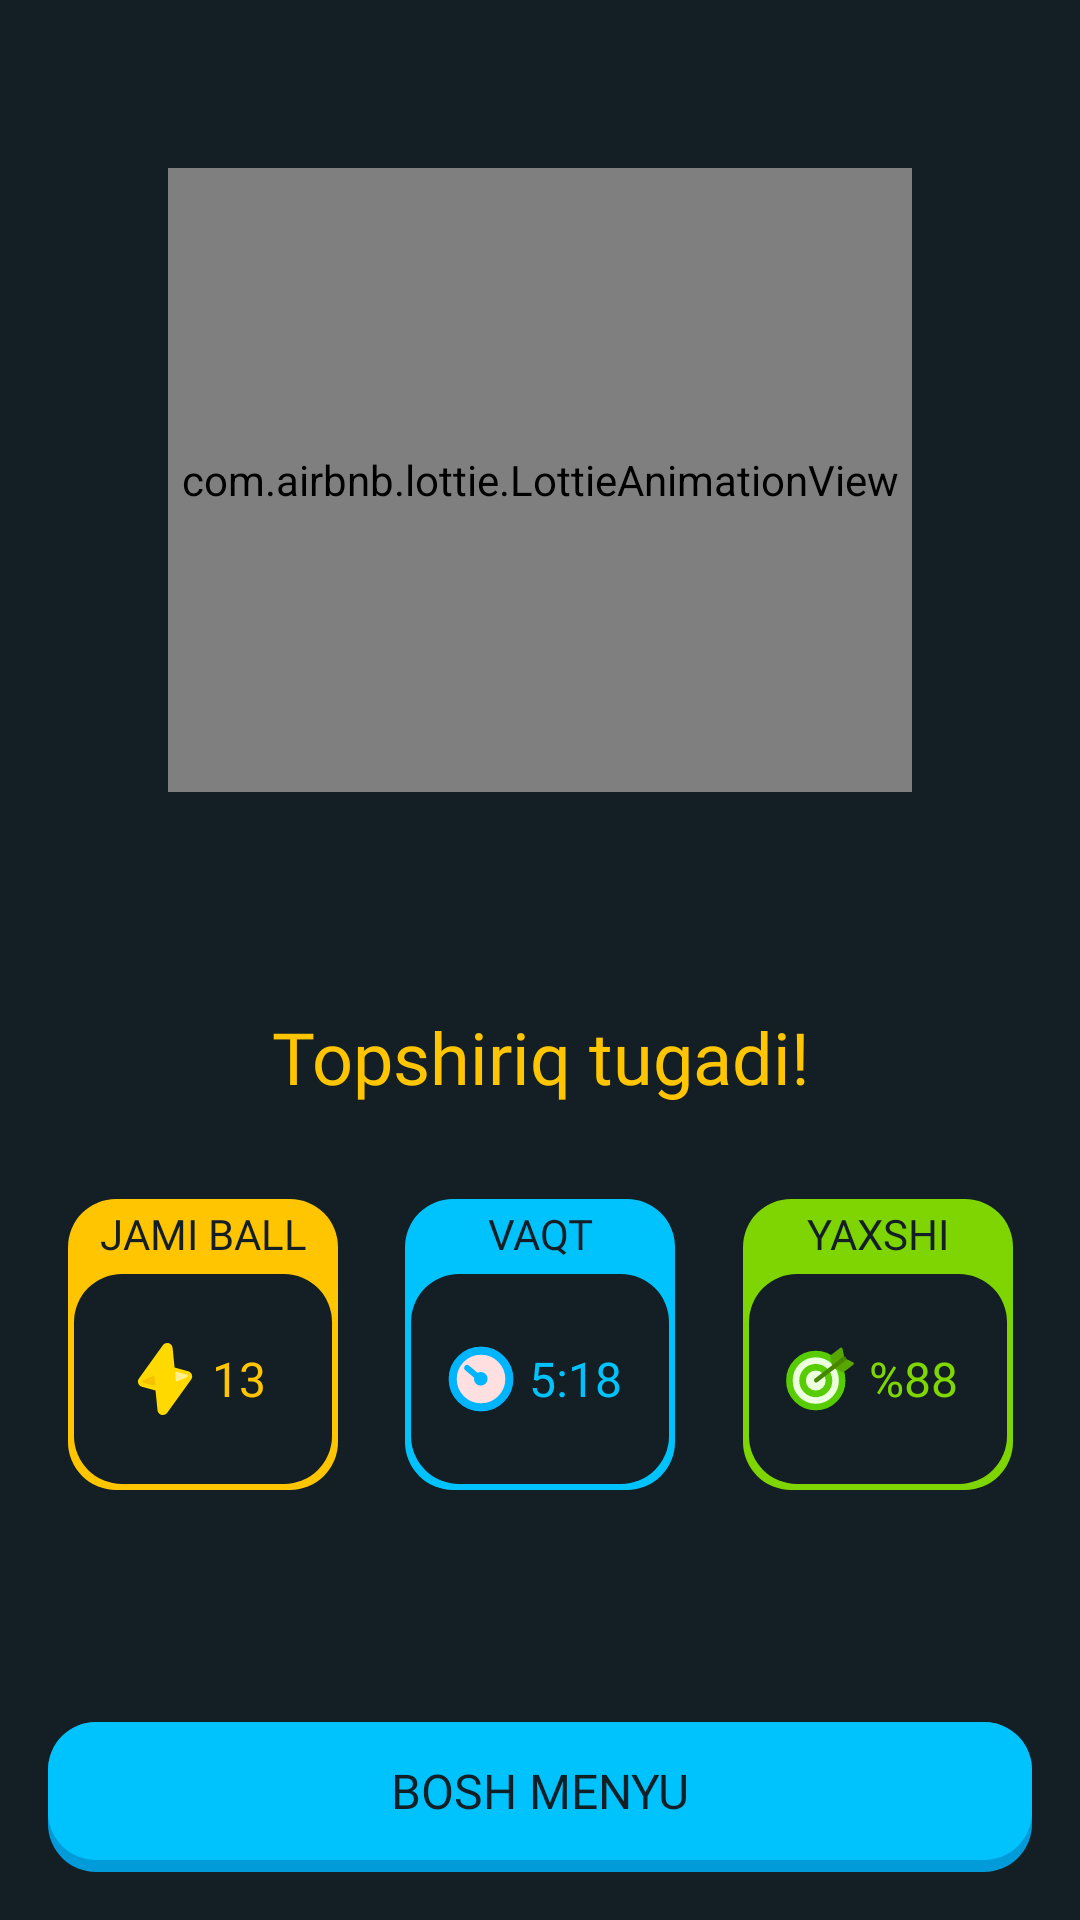

Produce the Android XML layout that renders to this screen, including the resource entries it uses.
<!-- AndroidManifest.xml: application theme Theme.QuizAppMVP -->
<!-- res/layout/activity_finsh.xml -->
<?xml version="1.0" encoding="utf-8"?>
<LinearLayout xmlns:android="http://schemas.android.com/apk/res/android"
    xmlns:app="http://schemas.android.com/apk/res-auto"
    xmlns:tools="http://schemas.android.com/tools"
    android:layout_width="match_parent"
    android:layout_height="match_parent"
    android:background="@color/background"
    tools:context=".presentation.finish.FinishActivity"
    android:orientation="vertical">

    <LinearLayout
        android:layout_width="match_parent"
        android:layout_height="0dp"
        android:layout_weight="1"
        android:gravity="center">


        <com.airbnb.lottie.LottieAnimationView
            android:id="@+id/animationView"
            android:layout_width="match_parent"
            android:layout_height="match_parent"
            app:lottie_autoPlay="true"
            app:lottie_loop="true"
            tools:ignore="MissingConstraints"
            android:layout_margin="56dp"/>

    </LinearLayout>


    <androidx.constraintlayout.widget.ConstraintLayout
        android:id="@+id/view_bottom"
        android:layout_width="match_parent"
        android:layout_height="0dp"
        android:layout_weight="1"
        android:paddingTop="16dp">

        <TextView
            android:id="@+id/finish_title"
            android:layout_width="match_parent"
            android:layout_height="wrap_content"
            android:textSize="24sp"
            android:fontFamily="@font/din_next_for_duolingo_bold"
            android:textColor="@color/orange_text"
            android:text="@string/task_end"
            android:gravity="center"
            app:layout_constraintTop_toTopOf="parent"
            />

        <LinearLayout
            android:id="@+id/container_band"
            android:layout_width="90dp"
            android:layout_height="wrap_content"
            android:layout_marginTop="12dp"
            android:background="@drawable/bg_overall_band"
            android:orientation="vertical"
            app:layout_constraintBottom_toTopOf="@+id/btn_home"
            app:layout_constraintEnd_toStartOf="@id/container_time"
            app:layout_constraintStart_toStartOf="parent"
            app:layout_constraintTop_toBottomOf="@id/finish_title"
            app:layout_constraintVertical_bias="0.2">

            <TextView
                android:layout_width="match_parent"
                android:layout_height="wrap_content"
                android:layout_marginVertical="2dp"
                android:fontFamily="@font/din_next_for_duolingo_bold"
                android:gravity="center"
                android:text="@string/overall"
                android:textColor="@color/background"
                android:textSize="14sp" />

            <LinearLayout
                android:layout_width="match_parent"
                android:layout_height="70dp"
                android:layout_margin="2dp"
                android:background="@drawable/bg_result_inner_background"
                android:gravity="center"
                android:orientation="horizontal">

                <ImageView
                    android:layout_width="24dp"
                    android:layout_height="24dp"
                    android:src="@drawable/ic_flash" />

                <TextView
                    android:id="@+id/tv_band"
                    android:layout_width="wrap_content"
                    android:layout_height="wrap_content"
                    android:layout_marginHorizontal="4dp"
                    android:fontFamily="@font/din_next_for_duolingo_bold"
                    android:text="13"
                    android:textColor="#ffc500"
                    android:textSize="16sp" />

            </LinearLayout>

        </LinearLayout>


        <LinearLayout
            android:id="@+id/container_time"
            android:layout_width="90dp"
            android:layout_height="wrap_content"
            android:layout_marginTop="12dp"
            android:background="@drawable/bg_overall_time"
            android:orientation="vertical"
            app:layout_constraintBottom_toTopOf="@+id/btn_home"
            app:layout_constraintEnd_toStartOf="@id/container_percentage"
            app:layout_constraintStart_toEndOf="@id/container_band"
            app:layout_constraintTop_toBottomOf="@id/finish_title"
            app:layout_constraintVertical_bias="0.2">

            <TextView
                android:layout_width="match_parent"
                android:layout_height="wrap_content"
                android:layout_marginVertical="2dp"
                android:fontFamily="@font/din_next_for_duolingo_bold"
                android:gravity="center"
                android:text="@string/time"
                android:textColor="@color/background"
                android:textSize="14sp" />

            <LinearLayout
                android:layout_width="match_parent"
                android:layout_height="70dp"
                android:layout_margin="2dp"
                android:background="@drawable/bg_result_inner_background"
                android:gravity="center"
                android:orientation="horizontal">

                <ImageView
                    android:layout_width="24dp"
                    android:layout_height="24dp"
                    android:src="@drawable/ic_timer" />

                <TextView
                    android:id="@+id/tv_time"
                    android:layout_width="wrap_content"
                    android:layout_height="wrap_content"
                    android:layout_marginHorizontal="4dp"
                    android:fontFamily="@font/din_next_for_duolingo_bold"
                    android:text="5:18"
                    android:textColor="#00c3fe"
                    android:textSize="16sp" />

            </LinearLayout>

        </LinearLayout>


        <LinearLayout
            android:id="@+id/container_percentage"
            android:layout_width="90dp"
            android:layout_height="wrap_content"
            android:layout_marginTop="12dp"
            android:background="@drawable/bg_overall_percentage"
            android:orientation="vertical"
            app:layout_constraintBottom_toTopOf="@+id/btn_home"
            app:layout_constraintEnd_toEndOf="parent"
            app:layout_constraintStart_toEndOf="@id/container_time"
            app:layout_constraintTop_toBottomOf="@id/finish_title"
            app:layout_constraintVertical_bias="0.2">

            <TextView
                android:id="@+id/tv_degree"
                android:layout_width="match_parent"
                android:layout_height="wrap_content"
                android:layout_marginVertical="2dp"
                android:fontFamily="@font/din_next_for_duolingo_bold"
                android:gravity="center"
                android:text="@string/great"
                android:textAllCaps="true"
                android:textColor="@color/background"
                android:textSize="14sp" />

            <LinearLayout
                android:layout_width="match_parent"
                android:layout_height="70dp"
                android:layout_margin="2dp"
                android:background="@drawable/bg_result_inner_background"
                android:gravity="center"
                android:orientation="horizontal">

                <ImageView
                    android:layout_width="24dp"
                    android:layout_height="24dp"
                    android:src="@drawable/ic_accuracy" />

                <TextView
                    android:id="@+id/tv_accuracy"
                    android:layout_width="wrap_content"
                    android:layout_height="wrap_content"
                    android:layout_marginHorizontal="4dp"
                    android:fontFamily="@font/din_next_for_duolingo_bold"
                    android:text="%88"
                    android:textColor="#7fd600"
                    android:textSize="16sp" />

            </LinearLayout>

        </LinearLayout>


        <LinearLayout
            android:id="@+id/btn_home"
            android:layout_width="match_parent"
            android:layout_height="50dp"
            android:layout_marginHorizontal="16dp"
            android:layout_marginBottom="16dp"
            android:background="@drawable/blue_out"
            android:orientation="vertical"
            app:layout_constraintBottom_toBottomOf="parent">

            <TextView
                android:id="@+id/btn_check_inner"
                android:layout_width="match_parent"
                android:layout_height="match_parent"
                android:layout_marginBottom="4dp"
                android:background="@drawable/blue_inner"
                android:paddingHorizontal="16dp"
                android:paddingVertical="12dp"
                android:textColor="#102026"
                android:text="@string/home"
                android:textAllCaps="true"
                android:fontFamily="@font/din_bold"
                android:textSize="16sp"
                android:gravity="center"
                />

        </LinearLayout>

    </androidx.constraintlayout.widget.ConstraintLayout>
</LinearLayout>
<!-- resources referenced by this layout -->
<resources>
  <color name="background">#131F24</color>
  <color name="orange_text">#ffc500</color>
  <!-- drawable bg_overall_band (drawable) -->
  <?xml version="1.0" encoding="utf-8"?>
  <shape xmlns:android="http://schemas.android.com/apk/res/android">
  
      <solid android:color="#ffc500" />
      <corners android:radius="16dp" />
  
  </shape>
  <!-- drawable bg_overall_percentage (drawable) -->
  <?xml version="1.0" encoding="utf-8"?>
  <shape xmlns:android="http://schemas.android.com/apk/res/android">
  
      <solid android:color="#7ed501" />
      <corners android:radius="16dp" />
  
  </shape>
  <!-- drawable bg_overall_time (drawable) -->
  <?xml version="1.0" encoding="utf-8"?>
  <shape xmlns:android="http://schemas.android.com/apk/res/android">
  
      <solid android:color="#00c3fe" />
      <corners android:radius="16dp" />
  
  </shape>
  <!-- drawable bg_result_inner_background (drawable) -->
  <?xml version="1.0" encoding="utf-8"?>
  <shape xmlns:android="http://schemas.android.com/apk/res/android">
  
      <solid android:color="@color/background" />
      <corners android:radius="16dp" />
  
  </shape>
  <!-- drawable blue_inner (drawable) -->
  <?xml version="1.0" encoding="utf-8"?>
  <shape xmlns:android="http://schemas.android.com/apk/res/android">
  
      <corners android:radius="16dp" />
      <solid android:color="@color/blue_inner_background" />
  
  </shape>
  <!-- drawable blue_out (drawable) -->
  <?xml version="1.0" encoding="utf-8"?>
  <shape xmlns:android="http://schemas.android.com/apk/res/android">
  
      <corners android:radius="16dp" />
      <solid android:color="@color/blue_out_background" />
  
  </shape>
  <!-- drawable ic_flash (drawable) -->
  <vector xmlns:android="http://schemas.android.com/apk/res/android"
      android:width="19dp"
      android:height="24dp"
      android:viewportWidth="19"
      android:viewportHeight="24">
    <path
        android:pathData="M12.193,1.619C12.026,-0.027 9.912,-0.593 8.944,0.749L0.977,11.793C0.24,12.814 0.754,14.257 1.97,14.583L6.503,15.797L7.172,22.381C7.34,24.027 9.453,24.593 10.421,23.251L18.388,12.207C19.125,11.186 18.611,9.743 17.395,9.417L12.863,8.203L12.193,1.619Z"
        android:fillColor="#FFD900"
        android:fillType="evenOdd"/>
    <path
        android:pathData="M2.54,13.253C2.128,13.142 2.088,12.573 2.481,12.406L5.631,11.062C5.915,10.94 6.234,11.135 6.256,11.444L6.412,13.681C6.434,13.989 6.145,14.227 5.847,14.146L2.54,13.253Z"
        android:fillColor="#F6C100"/>
    <path
        android:pathData="M16.975,10.526C17.388,10.637 17.427,11.207 17.035,11.374L13.885,12.718C13.6,12.84 13.281,12.644 13.26,12.336L13.103,10.099C13.082,9.791 13.371,9.553 13.669,9.634L16.975,10.526Z"
        android:fillColor="#FFEF8F"/>
  </vector>
  <string name="great">Yaxshi</string>
  <string name="home">Bosh menyu</string>
  <string name="overall">JAMI BALL</string>
  <string name="task_end">Topshiriq tugadi!</string>
  <string name="time">VAQT</string>
  <style name="Theme.QuizAppMVP" parent="Base.Theme.QuizAppMVP" />
  <color name="blue_inner_background">#00c3fe</color>
  <color name="blue_out_background">#019bda</color>
  <style name="Base.Theme.QuizAppMVP" parent="Theme.Material3.DayNight.NoActionBar">
          
          
      </style>
</resources>
